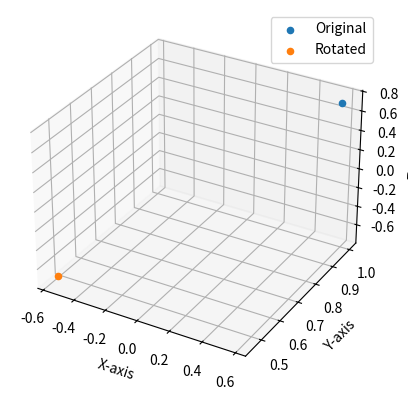

Generate this figure with matplotlib: (Note: this script raises an exception after producing the figure.)
import numpy as np
from numpy import sqrt, cos, sin
import matplotlib.pyplot as plt
import os

# Fixed frame x^-y^-z^
p = np.array([1/sqrt(3), -1/sqrt(6), 1/sqrt(2)]) # original point coordenates

# a)
# Rotate 30 degrees on x-axis
theta = np.radians(30)
Rx = np.array([[1,          0,          0],
                [0, cos(theta), -sin(theta)],
                [0, sin(theta),  cos(theta)]])

pRotated = Rx @ p

# Rotate 135 degrees on y-axis
theta = np.radians(135)
Ry = np.array([[cos(theta),  0, sin(theta)],
               [0,           1,          0],
               [-sin(theta), 0, cos(theta)]])

pRotated = Ry @ pRotated

# Rotate -120 degrees on z-axis
theta = np.radians(-120)
Rz = np.array([[cos(theta), -sin(theta),    0],
               [sin(theta),  cos(theta),    0],
               [0,                    0,    1]])

pRotated = Rz @ pRotated

print("Original point: ", p)
print("Rotated point: ", pRotated)

# Calculate magnitudes to test if they are the same (both are one)
magnitude_original = np.linalg.norm(p)
magnitude_rotated = np.linalg.norm(pRotated)
print("Magnitude of original vector: ", np.round(magnitude_original, 2))
print("Magnitude of rotated vector: ", np.round(magnitude_rotated, 2))

# Plot results and save
fig = plt.figure()
ax = fig.add_subplot(111, projection='3d')
ax.scatter(p[0], [1], p[2], label="Original")
ax.scatter(pRotated[0], pRotated[1], pRotated[2], label="Rotated")

ax.set_xlabel('X-axis')
ax.set_ylabel('Y-axis')
ax.set_zlabel('Z-axis')
ax.legend()

current_dir = os.path.dirname(os.path.abspath(__file__))
image_path = os.path.join(current_dir, 'rotated_point.png')

plt.savefig(image_path)

# b)
# Find R so pRotated = R @ p
R = Rx @ Ry @ Rz
print("R: \n", R)